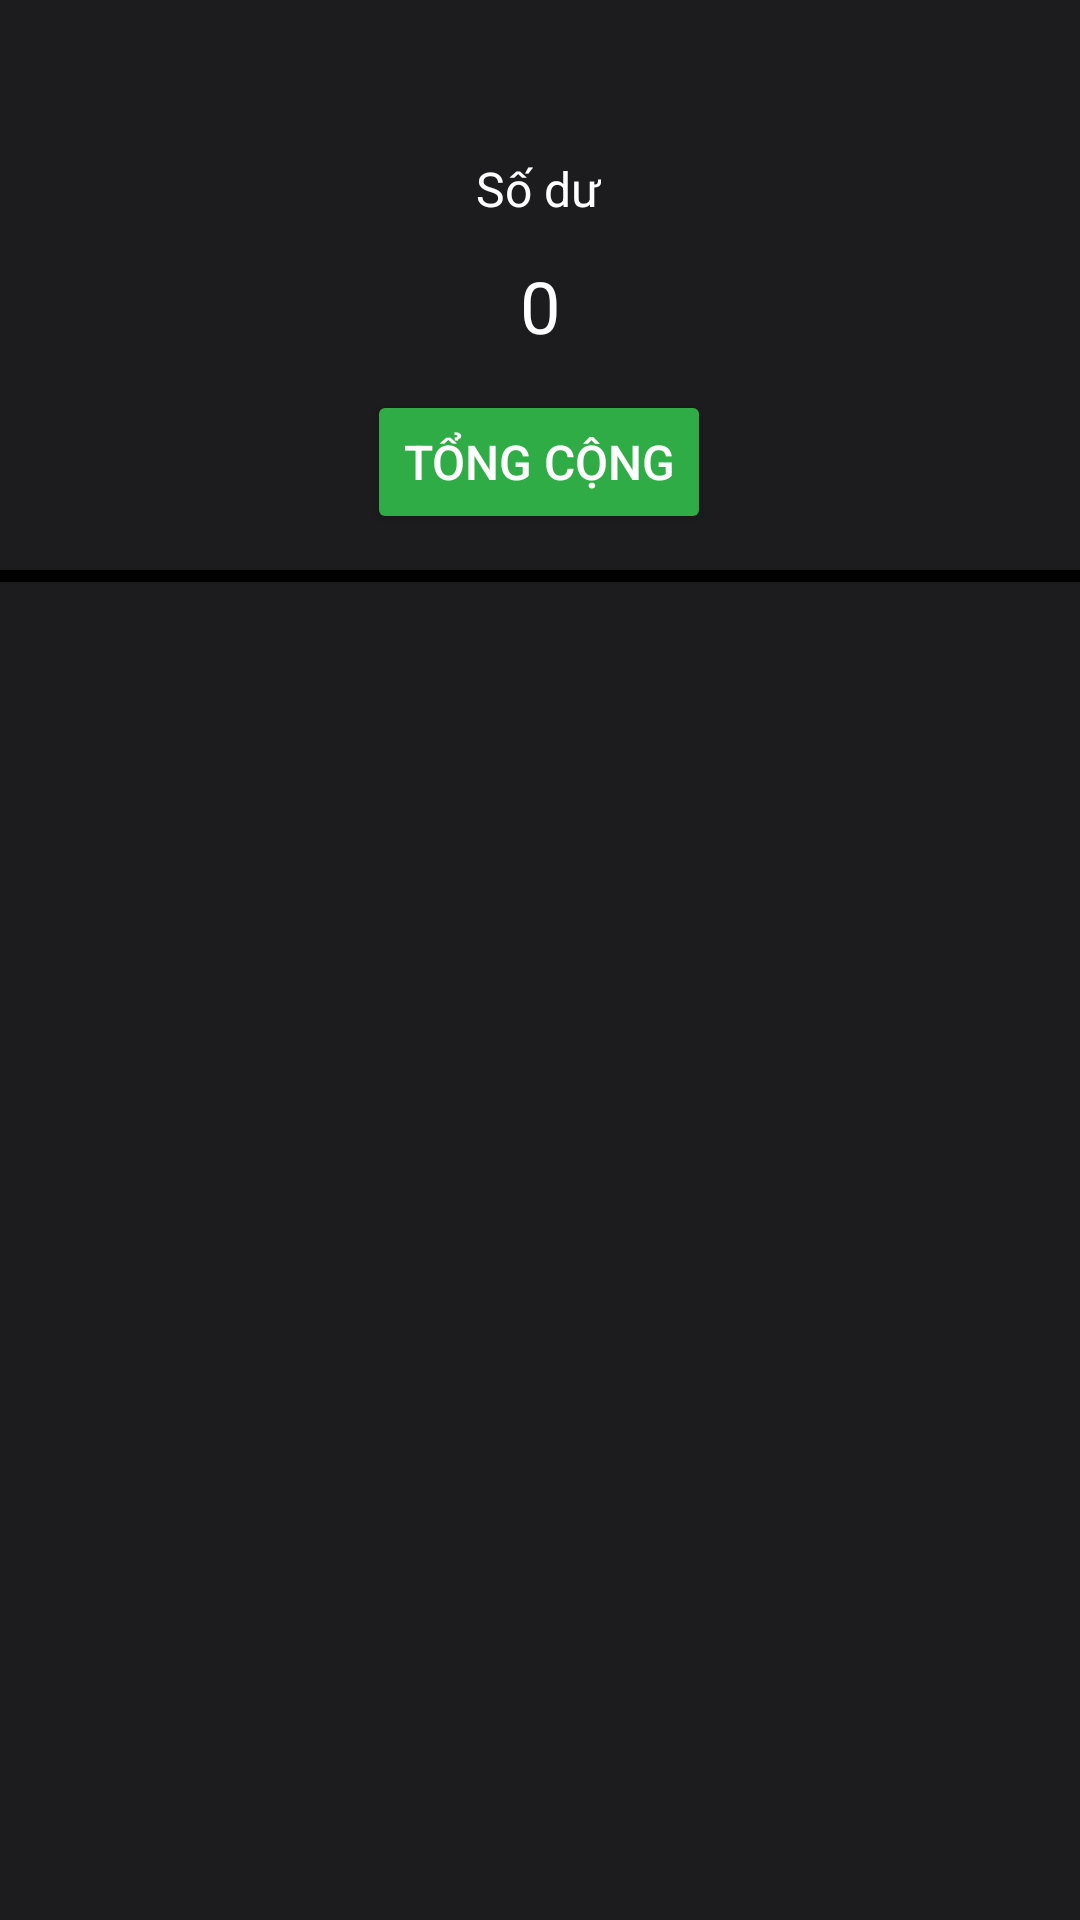

Layout XML and referenced resources for this Android screen:
<!-- AndroidManifest.xml: application theme Theme.HolaJicap -->
<!-- res/layout/activity_view_transaction.xml -->
<?xml version="1.0" encoding="utf-8"?>
<androidx.constraintlayout.widget.ConstraintLayout xmlns:android="http://schemas.android.com/apk/res/android"
    xmlns:app="http://schemas.android.com/apk/res-auto"
    xmlns:tools="http://schemas.android.com/tools"
    android:layout_width="match_parent"
    android:layout_height="match_parent"
    android:background="@color/black"
    android:backgroundTint="@color/black">

    
    <androidx.appcompat.widget.Toolbar
        android:id="@+id/toolbar"
        android:layout_width="match_parent"
        android:layout_height="40dp"
        android:background="@color/light_black"
        app:popupTheme="@style/CustomMenuItemStyle"
        android:theme="@style/ThemeOverlay.AppCompat.Dark.ActionBar"
        app:layout_constraintEnd_toEndOf="parent"
        app:layout_constraintStart_toStartOf="parent"
        app:layout_constraintTop_toTopOf="parent" />

    <View
        android:id="@+id/view_background"
        android:layout_width="416dp"
        android:layout_height="150dp"
        android:background="@color/light_black"
        app:layout_constraintTop_toBottomOf="@id/toolbar"
        app:layout_constraintEnd_toEndOf="parent"
        app:layout_constraintHorizontal_bias="0.6"
        app:layout_constraintStart_toStartOf="parent"
        app:layout_constraintBottom_toBottomOf="@+id/btn_select_wallet"
        app:layout_constraintVertical_bias="0.0" />

    <TextView
        android:id="@+id/tv_balance_label"
        android:layout_width="wrap_content"
        android:layout_height="wrap_content"
        android:layout_marginTop="12dp"
        android:gravity="center"
        android:text="Số dư"
        android:textColor="@android:color/white"
        android:textSize="16sp"
        app:layout_constraintEnd_toEndOf="parent"
        app:layout_constraintHorizontal_bias="0.498"
        app:layout_constraintStart_toStartOf="parent"
        app:layout_constraintTop_toBottomOf="@+id/toolbar" />

    <TextView
        android:id="@+id/tv_balance"
        android:layout_width="wrap_content"
        android:layout_height="wrap_content"
        android:layout_marginTop="12dp"
        android:gravity="center"
        android:text="0"
        android:textColor="@android:color/white"
        android:textSize="24sp"
        app:layout_constraintEnd_toEndOf="parent"
        app:layout_constraintStart_toStartOf="parent"
        app:layout_constraintTop_toBottomOf="@+id/tv_balance_label" />

    <Button
        android:id="@+id/btn_select_wallet"
        android:layout_width="wrap_content"
        android:layout_height="wrap_content"
        android:layout_marginTop="12dp"
        android:backgroundTint="@color/darkgreen"
        android:drawablePadding="8dp"
        android:text="Tổng cộng"
        android:textColor="@android:color/white"
        android:textSize="16sp"
        app:layout_constraintEnd_toEndOf="parent"
        app:layout_constraintHorizontal_bias="0.498"
        app:layout_constraintStart_toStartOf="parent"
        app:layout_constraintTop_toBottomOf="@id/tv_balance" />

    <androidx.recyclerview.widget.RecyclerView
        android:id="@+id/recyclerView"
        android:layout_width="match_parent"
        android:layout_height="0dp"
        android:layout_marginTop="16dp"
        android:background="@color/light_black"
        android:backgroundTint="@color/light_black"
        app:layout_constraintBottom_toBottomOf="parent"
        app:layout_constraintEnd_toEndOf="parent"
        app:layout_constraintStart_toStartOf="parent"
        app:layout_constraintTop_toBottomOf="@id/btn_select_wallet" />

</androidx.constraintlayout.widget.ConstraintLayout>
<!-- resources referenced by this layout -->
<resources>
  <color name="black">#000000</color>
  <color name="darkgreen">#2FAC46</color>
  <color name="light_black">#1C1C1E</color>
  <style name="CustomMenuItemStyle" parent="Widget.AppCompat.PopupMenu">
          <item name="android:background">@color/light_black</item>
          <item name="android:textColor">@android:color/white</item>
      </style>
  <style name="Theme.HolaJicap" parent="Base.Theme.HolaJicap" />
  <style name="Base.Theme.HolaJicap" parent="Theme.Material3.DayNight.NoActionBar">
          
          
          <item name="background">@color/black</item>
          <item name="colorPrimaryDark">@color/black</item>
      </style>
</resources>
